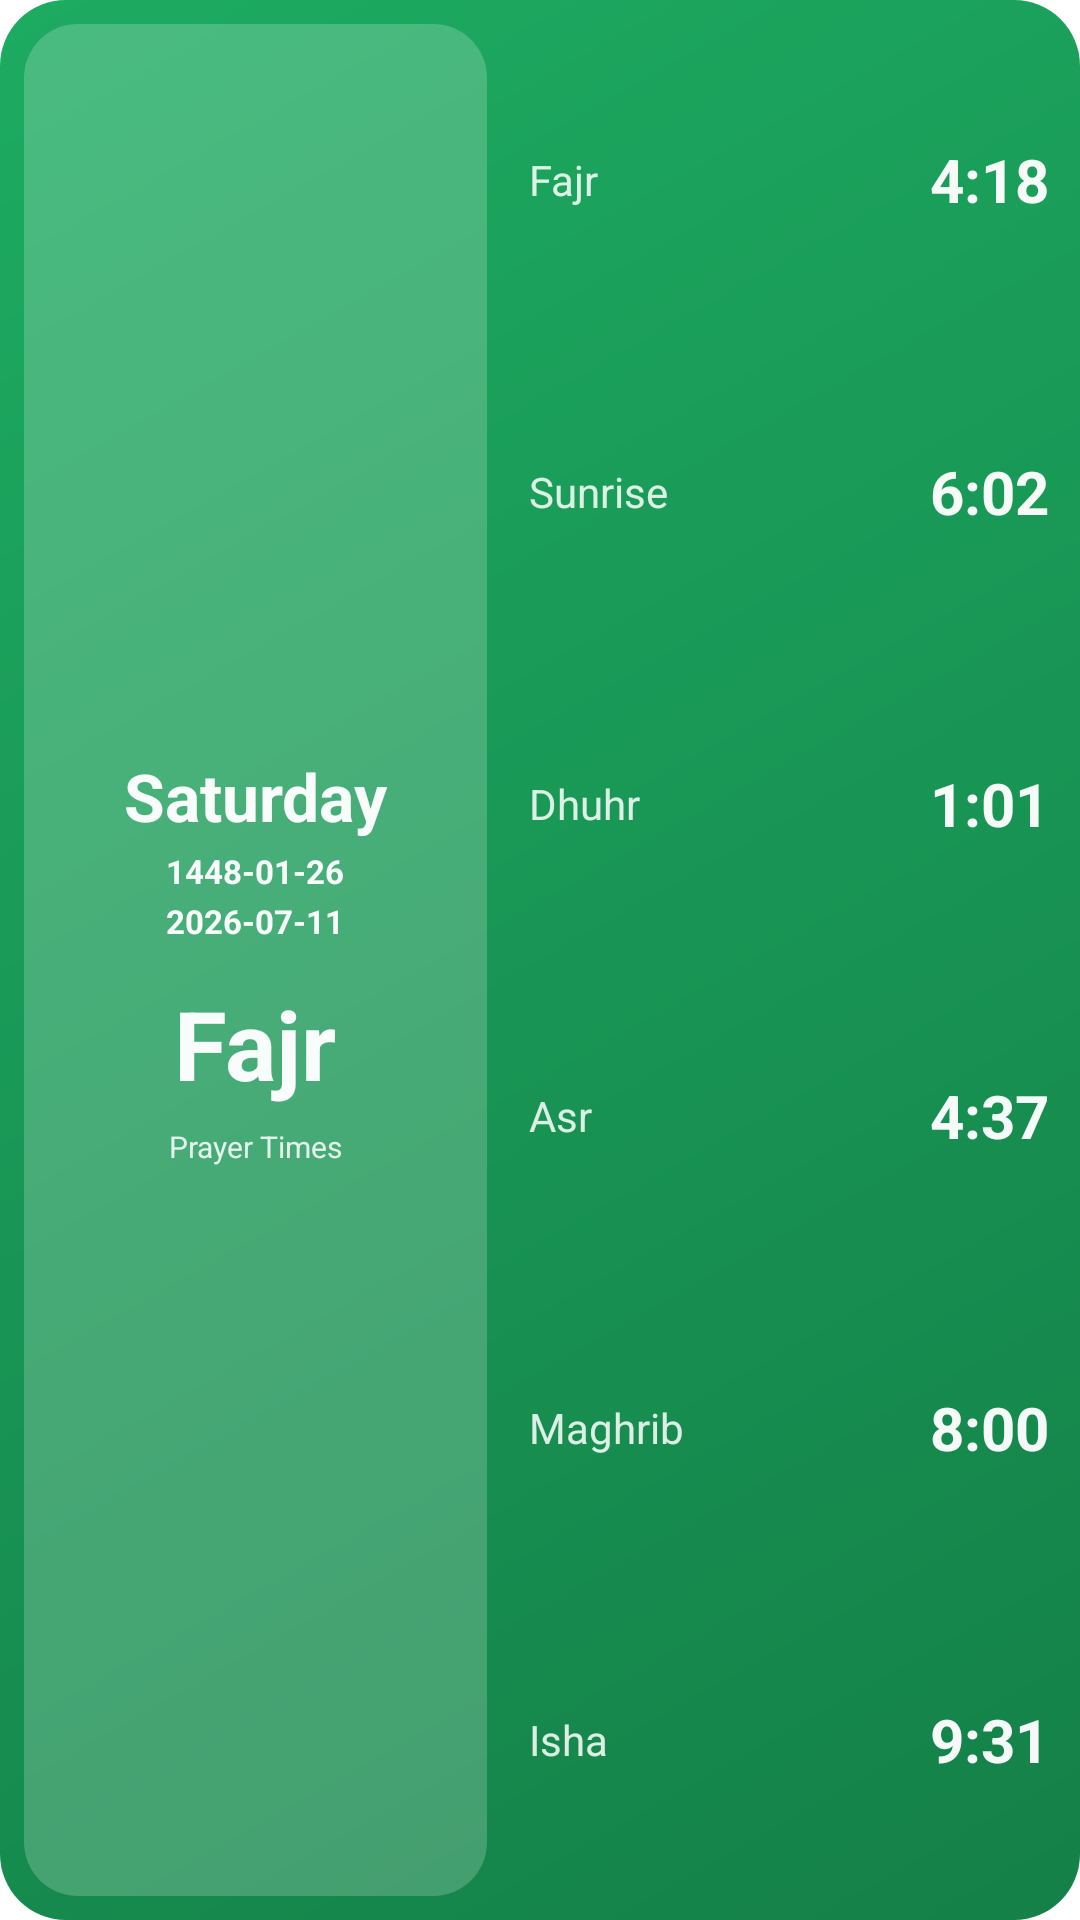

Produce the Android XML layout that renders to this screen, including the resource entries it uses.
<!-- AndroidManifest.xml: fallback theme Theme.MaterialComponents.DayNight.NoActionBar -->
<!-- res/layout/widget_prayer_times.xml -->
<?xml version="1.0" encoding="utf-8"?>
<FrameLayout xmlns:android="http://schemas.android.com/apk/res/android"
    android:id="@+id/widget_root"
    android:layout_width="match_parent"
    android:layout_height="match_parent"
    android:background="@drawable/widget_bg"
    android:padding="8dp">

    <TextView
        android:id="@+id/widget_empty"
        android:layout_width="match_parent"
        android:layout_height="match_parent"
        android:gravity="center"
        android:text="@string/widget_empty_hint"
        android:textColor="@color/widget_text_primary"
        android:textSize="13sp"
        android:visibility="gone" />

    <LinearLayout
        android:id="@+id/widget_content"
        android:layout_width="match_parent"
        android:layout_height="match_parent"
        android:baselineAligned="false"
        android:orientation="horizontal">

        <LinearLayout style="@style/PrayerWidgetLeftPanel">

            <TextView
                android:id="@+id/widget_day_name"
                android:layout_width="match_parent"
                android:layout_height="wrap_content"
                android:gravity="center"
                android:maxLines="1"
                android:text="@string/widget_preview_day_name"
                android:textColor="@color/widget_text_primary"
                android:textSize="22sp"
                android:textStyle="bold" />

            <TextView
                android:id="@+id/widget_hijri_date"
                android:layout_width="match_parent"
                android:layout_height="wrap_content"
                android:layout_marginTop="3dp"
                android:gravity="center"
                android:maxLines="1"
                android:text="@string/widget_preview_hijri_date"
                android:textColor="@color/widget_text_primary"
                android:textSize="11sp"
                android:textStyle="bold" />

            <TextView
                android:id="@+id/widget_gregorian_date"
                android:layout_width="match_parent"
                android:layout_height="wrap_content"
                android:layout_marginTop="2dp"
                android:gravity="center"
                android:maxLines="1"
                android:text="@string/widget_preview_gregorian_date"
                android:textColor="@color/widget_text_primary"
                android:textSize="11sp"
                android:textStyle="bold" />

            <TextView
                android:id="@+id/widget_next_label"
                android:layout_width="match_parent"
                android:layout_height="wrap_content"
                android:layout_marginTop="12dp"
                android:gravity="center"
                android:maxLines="1"
                android:text="@string/widget_preview_next_prayer_name"
                android:textColor="@color/widget_text_primary"
                android:textSize="32sp"
                android:textStyle="bold" />

            <Chronometer
                android:id="@+id/widget_countdown"
                android:layout_width="match_parent"
                android:layout_height="wrap_content"
                android:gravity="center"
                android:textColor="@color/widget_text_primary"
                android:textSize="28sp"
                android:textStyle="bold"
                android:visibility="gone" />

            <TextView
                android:id="@+id/widget_stale"
                android:layout_width="match_parent"
                android:layout_height="wrap_content"
                android:gravity="center"
                android:textColor="@color/widget_text_primary"
                android:textSize="11sp"
                android:visibility="gone" />

            <TextView
                android:id="@+id/widget_location"
                android:layout_width="match_parent"
                android:layout_height="wrap_content"
                android:layout_marginTop="6dp"
                android:ellipsize="end"
                android:gravity="center"
                android:maxLines="1"
                android:text="@string/widget_prayer_title"
                android:textColor="@color/widget_text_secondary"
                android:textSize="10sp" />
        </LinearLayout>

        <LinearLayout
            android:id="@+id/widget_rows"
            style="@style/PrayerWidgetRightPanel">

            <LinearLayout
                android:id="@+id/widget_cell_fajr"
                style="@style/PrayerWidgetListRow">
                <TextView
                    android:id="@+id/widget_name_fajr"
                    style="@style/PrayerWidgetListName"
                    android:text="@string/prayer_fajr" />
                <TextView
                    android:id="@+id/widget_time_fajr"
                    style="@style/PrayerWidgetListTime"
                    android:text="@string/widget_preview_time_fajr" />
            </LinearLayout>

            <LinearLayout
                android:id="@+id/widget_cell_sunrise"
                style="@style/PrayerWidgetListRow">
                <TextView
                    android:id="@+id/widget_name_sunrise"
                    style="@style/PrayerWidgetListName"
                    android:text="@string/prayer_sunrise" />
                <TextView
                    android:id="@+id/widget_time_sunrise"
                    style="@style/PrayerWidgetListTime"
                    android:text="@string/widget_preview_time_sunrise" />
            </LinearLayout>

            <LinearLayout
                android:id="@+id/widget_cell_dhuhr"
                style="@style/PrayerWidgetListRow">
                <TextView
                    android:id="@+id/widget_name_dhuhr"
                    style="@style/PrayerWidgetListName"
                    android:text="@string/prayer_dhuhr" />
                <TextView
                    android:id="@+id/widget_time_dhuhr"
                    style="@style/PrayerWidgetListTime"
                    android:text="@string/widget_preview_time_dhuhr" />
            </LinearLayout>

            <LinearLayout
                android:id="@+id/widget_cell_asr"
                style="@style/PrayerWidgetListRow">
                <TextView
                    android:id="@+id/widget_name_asr"
                    style="@style/PrayerWidgetListName"
                    android:text="@string/prayer_asr" />
                <TextView
                    android:id="@+id/widget_time_asr"
                    style="@style/PrayerWidgetListTime"
                    android:text="@string/widget_preview_time_asr" />
            </LinearLayout>

            <LinearLayout
                android:id="@+id/widget_cell_maghrib"
                style="@style/PrayerWidgetListRow">
                <TextView
                    android:id="@+id/widget_name_maghrib"
                    style="@style/PrayerWidgetListName"
                    android:text="@string/prayer_maghrib" />
                <TextView
                    android:id="@+id/widget_time_maghrib"
                    style="@style/PrayerWidgetListTime"
                    android:text="@string/widget_preview_time_maghrib" />
            </LinearLayout>

            <LinearLayout
                android:id="@+id/widget_cell_isha"
                style="@style/PrayerWidgetListRow">
                <TextView
                    android:id="@+id/widget_name_isha"
                    style="@style/PrayerWidgetListName"
                    android:text="@string/prayer_isha" />
                <TextView
                    android:id="@+id/widget_time_isha"
                    style="@style/PrayerWidgetListTime"
                    android:text="@string/widget_preview_time_isha" />
            </LinearLayout>
        </LinearLayout>
    </LinearLayout>
</FrameLayout>
<!-- resources referenced by this layout -->
<resources>
  <color name="widget_text_primary">#F5FFFFFF</color>
  <color name="widget_text_secondary">#D9FFFFFF</color>
  <!-- drawable widget_bg (drawable) -->
  <?xml version="1.0" encoding="utf-8"?>
  <shape xmlns:android="http://schemas.android.com/apk/res/android"
      android:shape="rectangle">
      <gradient
          android:angle="315"
          android:startColor="@color/widget_surface_start"
          android:endColor="@color/widget_surface_end" />
      <corners android:radius="22dp" />
  </shape>
  <string name="prayer_asr">Asr</string>
  <string name="prayer_dhuhr">Dhuhr</string>
  <string name="prayer_fajr">Fajr</string>
  <string name="prayer_isha">Isha</string>
  <string name="prayer_maghrib">Maghrib</string>
  <string name="prayer_sunrise">Sunrise</string>
  <string name="widget_empty_hint">Open the app to load prayer times</string>
  <string name="widget_prayer_title">Prayer Times</string>
  <string name="widget_preview_day_name">Saturday</string>
  <string name="widget_preview_gregorian_date">2026-07-11</string>
  <string name="widget_preview_hijri_date">1448-01-26</string>
  <string name="widget_preview_next_prayer_name">Fajr</string>
  <string name="widget_preview_time_asr">4:37</string>
  <string name="widget_preview_time_dhuhr">1:01</string>
  <string name="widget_preview_time_fajr">4:18</string>
  <string name="widget_preview_time_isha">9:31</string>
  <string name="widget_preview_time_maghrib">8:00</string>
  <string name="widget_preview_time_sunrise">6:02</string>
  <style name="PrayerWidgetListName">
          <item name="android:layout_width">0dp</item>
          <item name="android:layout_height">wrap_content</item>
          <item name="android:layout_weight">1</item>
          <item name="android:gravity">start|center_vertical</item>
          <item name="android:textSize">14sp</item>
          <item name="android:singleLine">true</item>
          <item name="android:ellipsize">end</item>
          <item name="android:textColor">@color/widget_text_secondary</item>
      </style>
  <style name="PrayerWidgetListRow">
          <item name="android:layout_width">match_parent</item>
          <item name="android:layout_height">0dp</item>
          <item name="android:layout_weight">1</item>
          <item name="android:orientation">horizontal</item>
          <item name="android:gravity">center_vertical</item>
          <item name="android:paddingHorizontal">2dp</item>
      </style>
  <style name="PrayerWidgetListTime">
          <item name="android:layout_width">wrap_content</item>
          <item name="android:layout_height">wrap_content</item>
          <item name="android:gravity">end|center_vertical</item>
          <item name="android:textSize">20sp</item>
          <item name="android:singleLine">true</item>
          <item name="android:ellipsize">end</item>
          <item name="android:textStyle">bold</item>
          <item name="android:textColor">@color/widget_text_primary</item>
      </style>
  <style name="PrayerWidgetRightPanel">
          <item name="android:layout_width">0dp</item>
          <item name="android:layout_height">match_parent</item>
          <item name="android:layout_weight">1.15</item>
          <item name="android:orientation">vertical</item>
          <item name="android:gravity">center_vertical</item>
          <item name="android:layout_marginStart">12dp</item>
      </style>
  <color name="widget_surface_start">#1DAB61</color>
  <color name="widget_surface_end">#148048</color>
  <!-- drawable widget_left_panel_bg (drawable) -->
  <?xml version="1.0" encoding="utf-8"?>
  <shape xmlns:android="http://schemas.android.com/apk/res/android"
      android:shape="rectangle">
      <solid android:color="@color/widget_left_panel" />
      <corners android:radius="18dp" />
  </shape>
  <color name="widget_left_panel">#33FFFFFF</color>
</resources>
